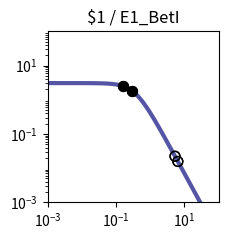

Generate this figure with matplotlib: (Note: this script raises an exception after producing the figure.)
import matplotlib.pyplot as plt
import matplotlib.ticker as ticker
import numpy as np

fig, ax = plt.subplots(figsize=(2.5,2.5))

plt.xlim(1.000000e-03, 1.000000e+02)
plt.ylim(1.000000e-03, 1.000000e+02)

x = np.array([1.000000e-03,1.122018e-03,1.258925e-03,1.412538e-03,1.584893e-03,1.778279e-03,1.995262e-03,2.238721e-03,2.511886e-03,2.818383e-03,3.162278e-03,3.548134e-03,3.981072e-03,4.466836e-03,5.011872e-03,5.623413e-03,6.309573e-03,7.079458e-03,7.943282e-03,8.912509e-03,1.000000e-02,1.122018e-02,1.258925e-02,1.412538e-02,1.584893e-02,1.778279e-02,1.995262e-02,2.238721e-02,2.511886e-02,2.818383e-02,3.162278e-02,3.548134e-02,3.981072e-02,4.466836e-02,5.011872e-02,5.623413e-02,6.309573e-02,7.079458e-02,7.943282e-02,8.912509e-02,1.000000e-01,1.122018e-01,1.258925e-01,1.412538e-01,1.584893e-01,1.778279e-01,1.995262e-01,2.238721e-01,2.511886e-01,2.818383e-01,3.162278e-01,3.548134e-01,3.981072e-01,4.466836e-01,5.011872e-01,5.623413e-01,6.309573e-01,7.079458e-01,7.943282e-01,8.912509e-01,1.000000e+00,1.122018e+00,1.258925e+00,1.412538e+00,1.584893e+00,1.778279e+00,1.995262e+00,2.238721e+00,2.511886e+00,2.818383e+00,3.162278e+00,3.548134e+00,3.981072e+00,4.466836e+00,5.011872e+00,5.623413e+00,6.309573e+00,7.079458e+00,7.943282e+00,8.912509e+00,1.000000e+01,1.122018e+01,1.258925e+01,1.412538e+01,1.584893e+01,1.778279e+01,1.995262e+01,2.238721e+01,2.511886e+01,2.818383e+01,3.162278e+01,3.548134e+01,3.981072e+01,4.466836e+01,5.011872e+01,5.623413e+01,6.309573e+01,7.079458e+01,7.943282e+01,8.912509e+01,1.000000e+02,])
y = np.array([3.064938e+00,3.064923e+00,3.064905e+00,3.064883e+00,3.064855e+00,3.064821e+00,3.064779e+00,3.064727e+00,3.064663e+00,3.064584e+00,3.064486e+00,3.064366e+00,3.064217e+00,3.064033e+00,3.063806e+00,3.063525e+00,3.063179e+00,3.062752e+00,3.062224e+00,3.061572e+00,3.060768e+00,3.059776e+00,3.058551e+00,3.057039e+00,3.055175e+00,3.052876e+00,3.050041e+00,3.046548e+00,3.042245e+00,3.036947e+00,3.030430e+00,3.022421e+00,3.012588e+00,3.000533e+00,2.985777e+00,2.967755e+00,2.945795e+00,2.919121e+00,2.886839e+00,2.847944e+00,2.801333e+00,2.745835e+00,2.680259e+00,2.603476e+00,2.514515e+00,2.412703e+00,2.297807e+00,2.170178e+00,2.030873e+00,1.881706e+00,1.725216e+00,1.564534e+00,1.403144e+00,1.244593e+00,1.092183e+00,9.487108e-01,8.162870e-01,6.962659e-01,5.892676e-01,4.952741e-01,4.137677e-01,3.438797e-01,2.845294e-01,2.345395e-01,1.927237e-01,1.579471e-01,1.291638e-01,1.054355e-01,8.593860e-02,6.996184e-02,5.689857e-02,4.623681e-02,3.754794e-02,3.047541e-02,2.472418e-02,2.005113e-02,1.625660e-02,1.317705e-02,1.067883e-02,8.652897e-03,7.010433e-03,5.679157e-03,4.600309e-03,3.726156e-03,3.017946e-03,2.444234e-03,1.979515e-03,1.603106e-03,1.298241e-03,1.051333e-03,8.513706e-04,6.894323e-04,5.582905e-04,4.520904e-04,3.660896e-04,2.964472e-04,2.400520e-04,1.943846e-04,1.574045e-04,1.274592e-04,1.032107e-04,])
c = "#5455a4"

hi_x = np.array([1.600792e-01,1.600792e-01,2.969159e-01,2.969159e-01,])
hi_y = np.array([2.506204e+00,2.506204e+00,1.811599e+00,1.811599e+00,])
lo_x = np.array([6.429690e+00,6.429690e+00,5.303341e+00,5.303341e+00,])
lo_y = np.array([1.570709e-02,1.570709e-02,2.230835e-02,2.230835e-02,])

plt.loglog(x,y,lw=3,color=c)
plt.scatter(hi_x,hi_y,marker='o',s=50,color='black',zorder=10)
plt.scatter(lo_x,lo_y,marker='o',s=50,edgecolors='black',color='none',zorder=10)

plt.title("$1 / E1_BetI")

ax.xaxis.set_major_locator(ticker.LogLocator(numticks=3))
ax.yaxis.set_major_locator(ticker.LogLocator(numticks=3))

ax.set_aspect('equal')
plt.tight_layout()

plt.savefig("/content/output/0x7D/response_plot_$1_E1_BetI.png", bbox_inches='tight')
